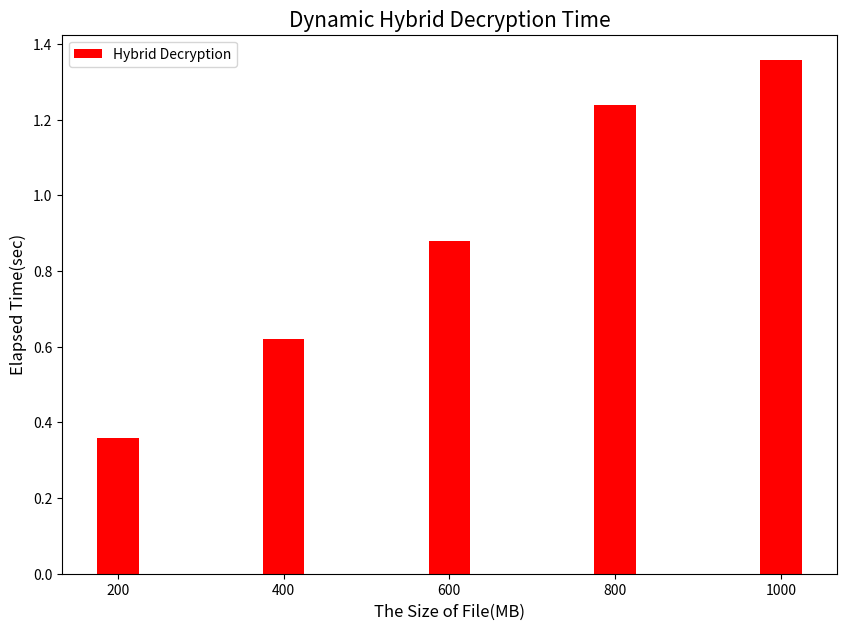

Write the Python code that produced this figure.
# 动态混合加密测试，分别200 400 600 800 1000M的文件加密和解密测试

import numpy as np
import matplotlib.pyplot as plt

# %matplotlib inline

# plt.style.use("ggplot")

# 文件大小
filesize = ["200", "400", "600", "800", "1000"]

dec = [0.3595291, 0.620849233, 0.880683433, 1.238239233, 1.356709]


# 创建分组柱状图，需要自己控制x轴坐标
xticks = np.arange(len(filesize))

fig, ax = plt.subplots(figsize=(10, 7))
# # AES128
# ax.bar(xticks, AES128, width=0.25, label="AES-128", color="y")
ax.bar(xticks + 0.25, dec, width=0.25, label="Hybrid Decryption", color="red")

# 显示数值
# for a, b in zip(xticks, AES128):
#     ax.text(a, b+1, '%.0f'%b, ha='center', va= 'bottom',fontsize=10) 
# for a, b in zip(xticks, AES192):
#     ax.text(a+0.25, b+1, '%.0f'%b, ha='center', va= 'bottom',fontsize=10) 
# for a, b in zip(xticks, AES256):
#     ax.text(a+0.5, b+1, '%.0f'%b, ha='center', va= 'bottom',fontsize=10) 

ax.set_title("Dynamic Hybrid Decryption Time", fontsize=15)
ax.set_xlabel("The Size of File(MB)", fontsize=12)
ax.set_ylabel("Elapsed Time(sec)", fontsize=12)
ax.legend()

# 最后调整x轴标签的位置
ax.set_xticks(xticks + 0.25)
ax.set_xticklabels(filesize)

plt.savefig('tmp.svg',dpi=800, bbox_inches='tight') # 保存成PDF放大后不失真（默认保存在了当前文件夹下）
plt.show()

